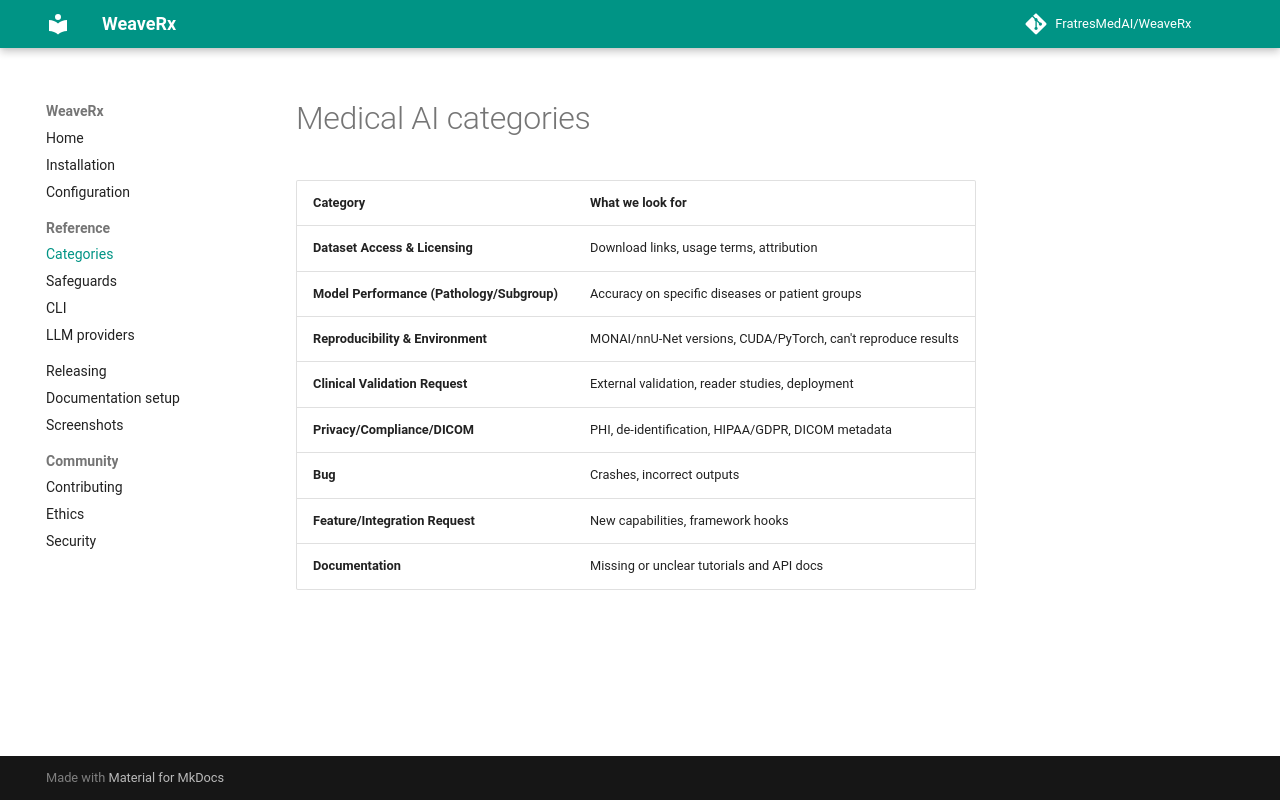

repository: FratresMedAI/WeaveRx · page: reference/categories/index.html · generator: mkdocs

# Medical AI categories

| Category | What we look for |
| --- | --- |
| **Dataset Access & Licensing** | Download links, usage terms, attribution |
| **Model Performance (Pathology/Subgroup)** | Accuracy on specific diseases or patient groups |
| **Reproducibility & Environment** | MONAI/nnU-Net versions, CUDA/PyTorch, can't reproduce results |
| **Clinical Validation Request** | External validation, reader studies, deployment |
| **Privacy/Compliance/DICOM** | PHI, de-identification, HIPAA/GDPR, DICOM metadata |
| **Bug** | Crashes, incorrect outputs |
| **Feature/Integration Request** | New capabilities, framework hooks |
| **Documentation** | Missing or unclear tutorials and API docs |
